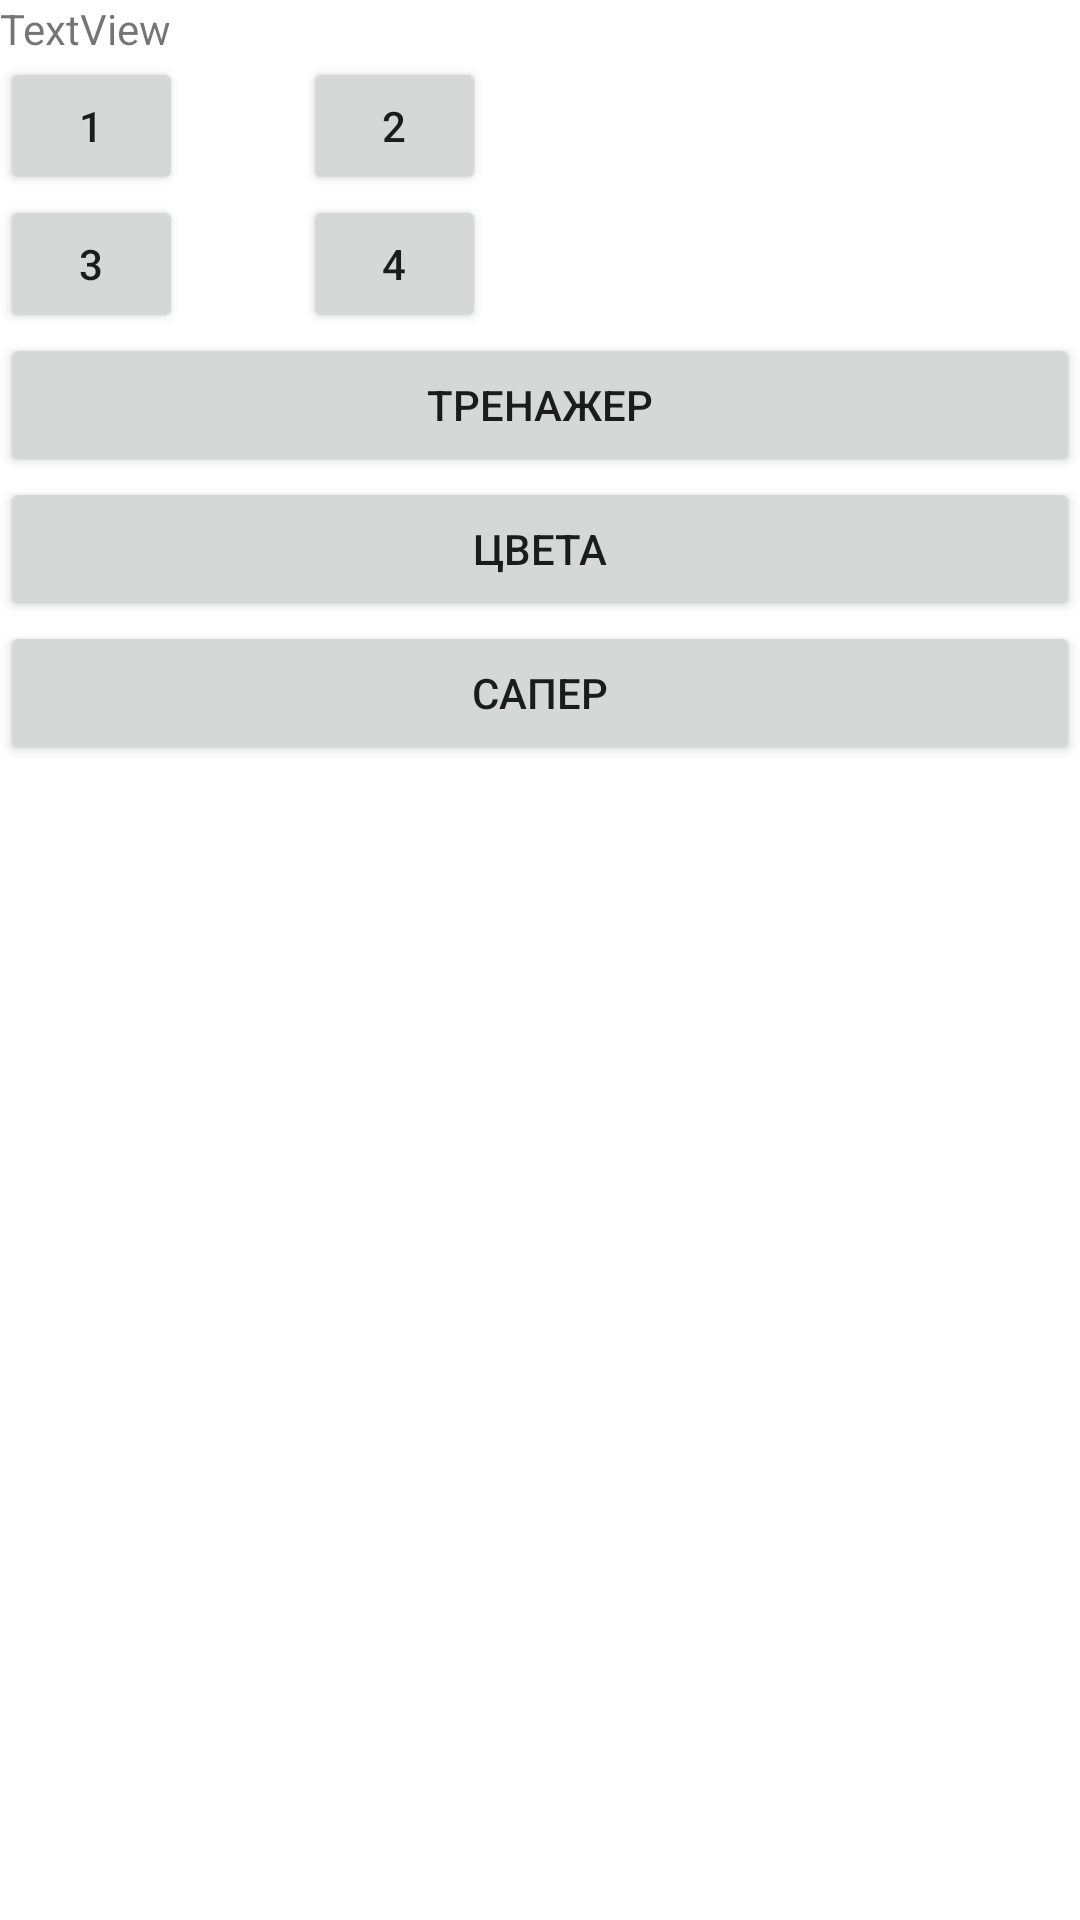

This screen was rendered from an Android layout file. Write that file and the resources it references.
<!-- AndroidManifest.xml: application theme Theme.ProbaPera -->
<!-- res/layout/activity_main.xml -->
<?xml version="1.0" encoding="utf-8"?>
<androidx.constraintlayout.widget.ConstraintLayout xmlns:android="http://schemas.android.com/apk/res/android"
    xmlns:app="http://schemas.android.com/apk/res-auto"
    xmlns:tools="http://schemas.android.com/tools"
    android:layout_width="match_parent"
    android:layout_height="match_parent"
    tools:context=".MainActivity">

    <LinearLayout
        android:layout_width="match_parent"
        android:layout_height="match_parent"
        android:orientation="vertical">

        <TextView
            android:id="@+id/textView"
            android:layout_width="wrap_content"
            android:layout_height="wrap_content"
            android:text="TextView" />

        <LinearLayout
            android:layout_width="match_parent"
            android:layout_height="wrap_content"
            android:orientation="horizontal">

            <Button
                android:id="@+id/button"
                android:layout_width="61dp"
                android:layout_height="46dp"
                android:text="1"
                android:onClick="Button1"/>

            <Button
                android:id="@+id/button2"
                android:layout_width="61dp"
                android:layout_height="46dp"
                android:layout_marginLeft="40dp"
                android:text="2"
                android:onClick="Button2"/>


        </LinearLayout>

        <LinearLayout
            android:layout_width="match_parent"
            android:layout_height="wrap_content"
            android:orientation="horizontal">
            <Button
                android:id="@+id/button3"
                android:layout_width="61dp"
                android:layout_height="46dp"
                android:text="3"
                android:onClick="Button3"/>
            <Button
                android:id="@+id/button4"
                android:layout_width="61dp"
                android:layout_height="46dp"
                android:layout_marginLeft="40dp"
                android:text="4"
                android:onClick="Button4"/>
        </LinearLayout>

        <Button
            android:id="@+id/button5"
            android:layout_width="match_parent"
            android:layout_height="wrap_content"
            android:text="Тренажер"
            android:onClick="Two"/>
        <Button
            android:id="@+id/button6"
            android:layout_width="match_parent"
            android:layout_height="wrap_content"
            android:text="Цвета"
            android:onClick="Three"/>
        <Button
            android:id="@+id/button7"
            android:layout_width="match_parent"
            android:layout_height="wrap_content"
            android:text="Сапер"
            android:onClick="Four"/>


    </LinearLayout>

</androidx.constraintlayout.widget.ConstraintLayout>
<!-- resources referenced by this layout -->
<resources>
  <style name="Theme.ProbaPera" parent="Theme.MaterialComponents.DayNight.DarkActionBar">
          
          <item name="colorPrimary">@color/purple_500</item>
          <item name="colorPrimaryVariant">@color/purple_700</item>
          <item name="colorOnPrimary">@color/white</item>
          
          <item name="colorSecondary">@color/teal_200</item>
          <item name="colorSecondaryVariant">@color/teal_700</item>
          <item name="colorOnSecondary">@color/black</item>
          
          <item name="android:statusBarColor" tools:targetApi="l">?attr/colorPrimaryVariant</item>
          
      </style>
  <!-- not gathered from this repository: default colours our renderer supplied (Android Studio template values) -->
  <color name="purple_500">#FF6200EE</color>
  <color name="purple_700">#FF3700B3</color>
  <color name="teal_200">#FF03DAC5</color>
  <color name="teal_700">#FF018786</color>
  <color name="black">#FF000000</color>
  <color name="white">#FFFFFFFF</color>
</resources>
